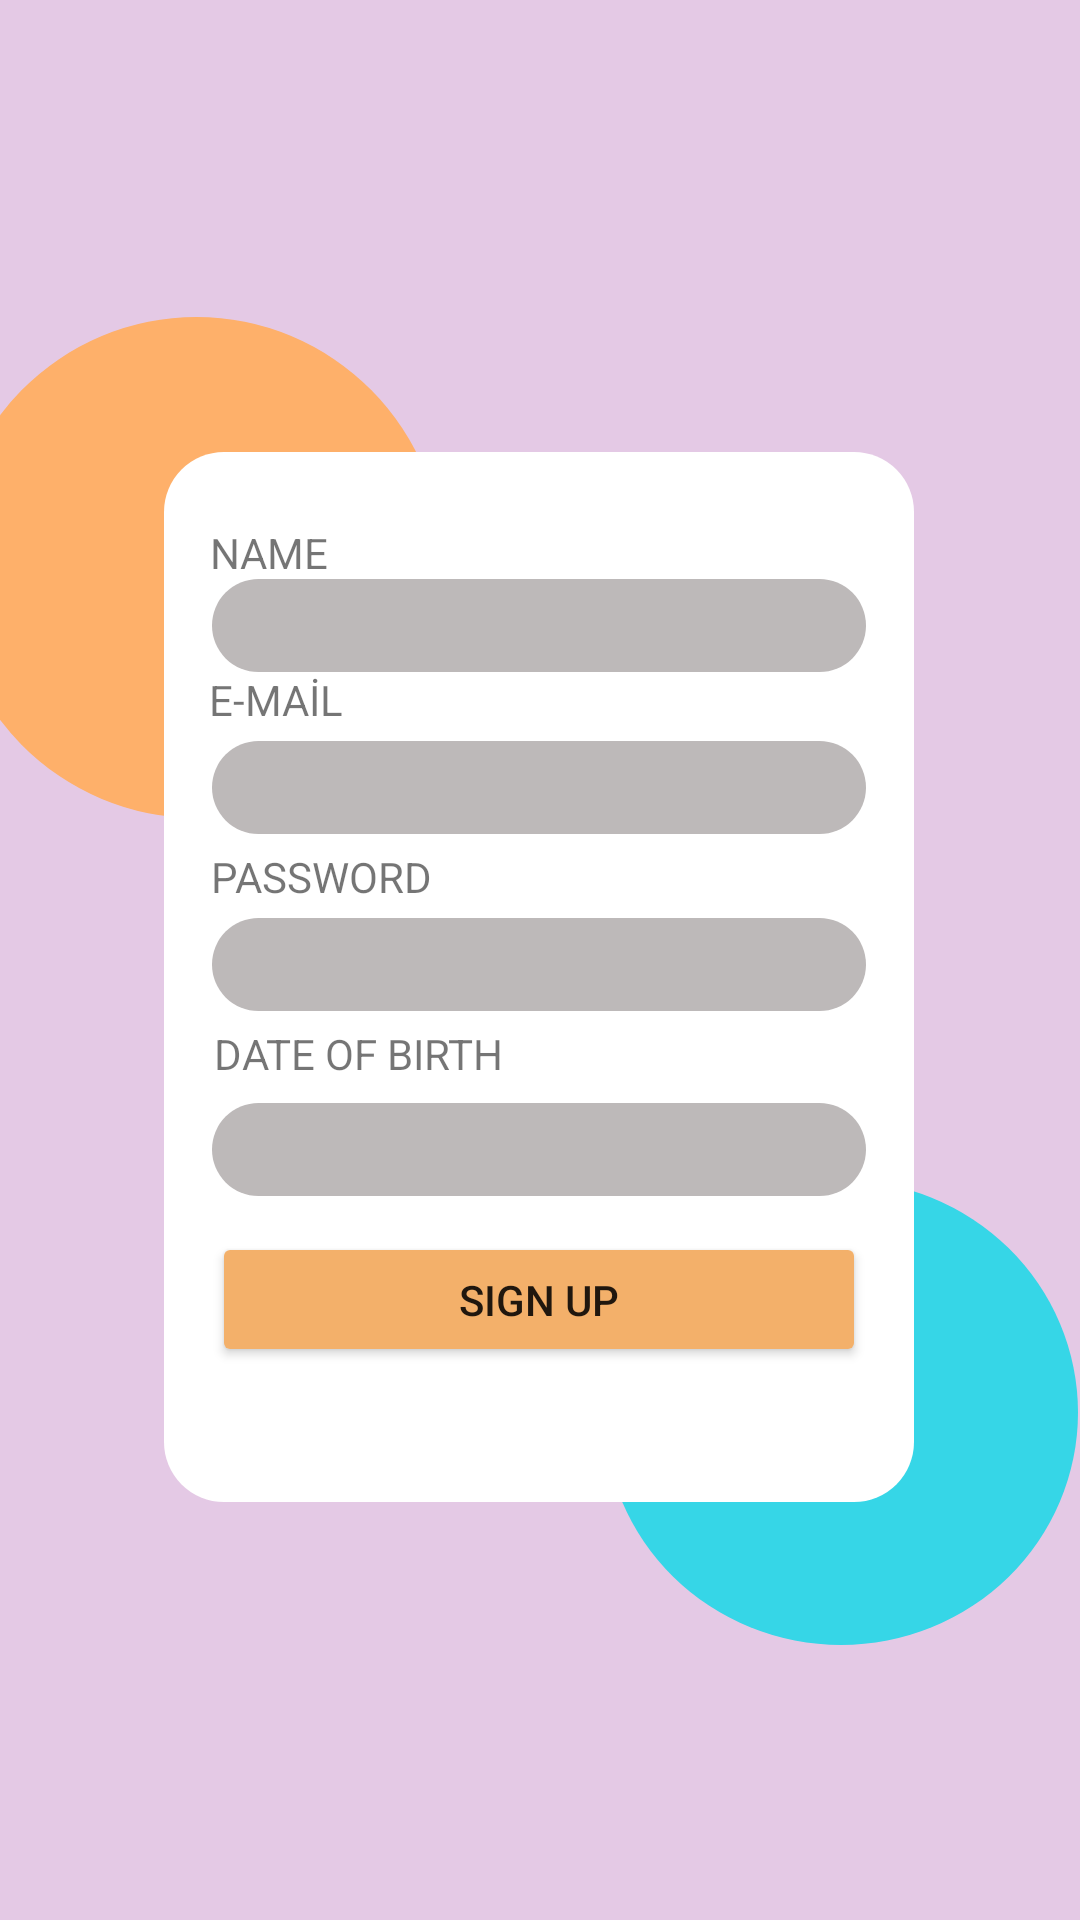

Reconstruct the res/layout file that produces this screen, plus the resources it refers to.
<!-- AndroidManifest.xml: application theme Theme.TaskManager -->
<!-- res/layout/sign_up_layout.xml -->
<androidx.constraintlayout.widget.ConstraintLayout
    xmlns:android="http://schemas.android.com/apk/res/android"
xmlns:app="http://schemas.android.com/apk/res-auto"
xmlns:tools="http://schemas.android.com/tools"
android:layout_width="match_parent"
android:layout_height="match_parent"
android:background="@color/purpleFirst">

<View
    android:id="@+id/imageView"
    android:layout_width="165dp"
    android:layout_height="167dp"
    android:layout_marginTop="100dp"
    android:layout_marginEnd="230dp"
    android:background="@drawable/oval_daire2"
    app:layout_constraintBottom_toBottomOf="@+id/textEmailSignup"
    app:layout_constraintEnd_toEndOf="parent"
    app:layout_constraintStart_toStartOf="parent"
    app:layout_constraintTop_toTopOf="parent"
    tools:ignore="MissingConstraints"
    tools:srcCompat="@tools:sample/avatars" />

<View
    android:id="@+id/imageView2"
    android:layout_width="158dp"
    android:layout_height="155dp"
    android:layout_marginStart="130dp"
    android:background="@drawable/oval_daire"
    app:layout_constraintBottom_toBottomOf="parent"
    app:layout_constraintEnd_toEndOf="parent"
    app:layout_constraintHorizontal_bias="0.54"
    app:layout_constraintStart_toStartOf="@+id/buttonSignup"
    app:layout_constraintTop_toBottomOf="@+id/textViewPasswordLogin"
    tools:ignore="MissingConstraints"
    tools:srcCompat="@tools:sample/avatars" />

<View
    android:id="@+id/oval_container"
    android:layout_width="250dp"
    android:layout_height="350dp"
    android:layout_marginTop="60dp"
    android:background="@drawable/background_white"
    app:layout_constraintBottom_toBottomOf="@id/birthDateEditText"
    app:layout_constraintEnd_toEndOf="@id/buttonSignup"
    app:layout_constraintHorizontal_bias="0.5"
    app:layout_constraintStart_toStartOf="@id/textNameSignup"
    app:layout_constraintTop_toTopOf="@id/textNameSignup"
    app:layout_constraintVertical_bias="0.5" />


    <EditText
        android:id="@+id/birthDateEditText"
        android:layout_width="218dp"
        android:layout_height="31dp"
        android:layout_marginBottom="5dp"


        android:background="@drawable/edittext_radius"
        android:ems="10"
        android:inputType="date"
        android:onClick="dateOfBirthOnclick"
        app:layout_constraintBottom_toTopOf="@+id/buttonSignup"
        app:layout_constraintEnd_toEndOf="@+id/buttonSignup"
        app:layout_constraintStart_toStartOf="@+id/buttonSignup"
        app:layout_constraintTop_toBottomOf="@+id/textViewDateSignup" />

<TextView
    android:id="@+id/textViewDateSignup"
    android:layout_width="wrap_content"
    android:layout_height="wrap_content"
    android:layout_marginEnd="120dp"
    android:layout_marginBottom="50dp"

    android:text="DATE OF BIRTH"
    app:layout_constraintBottom_toTopOf="@+id/buttonSignup"
    app:layout_constraintEnd_toEndOf="@+id/birthDateEditText"
    app:layout_constraintStart_toStartOf="@+id/birthDateEditText"
    app:layout_constraintTop_toBottomOf="@+id/textViewPasswordLogin" />

<Button
    android:id="@+id/buttonSignup"
    android:layout_width="218dp"
    android:layout_height="45dp"
    android:layout_marginStart="99dp"
    android:layout_marginEnd="100dp"
    android:layout_marginBottom="210dp"
    android:backgroundTint="#f3b06a"
    android:hapticFeedbackEnabled="false"
    android:onClick="signupButton"
    android:text="Sign Up"
    app:cornerRadius="20dp"
    app:layout_constraintBottom_toBottomOf="parent"
    app:layout_constraintEnd_toEndOf="parent"
    app:layout_constraintStart_toStartOf="parent"
    app:layout_constraintTop_toBottomOf="@+id/textViewDateSignup"
    app:layout_constraintVertical_bias="0.502" />

<TextView
    android:id="@+id/textViewEmailSignup"
    android:layout_width="wrap_content"
    android:layout_height="wrap_content"
    android:layout_marginEnd="175dp"
    android:layout_marginBottom="40dp"
    android:text="E-MAİL"
    app:layout_constraintBottom_toTopOf="@+id/textViewPasswordLogin"
    app:layout_constraintEnd_toEndOf="@+id/textEmailSignup"
    app:layout_constraintStart_toStartOf="@+id/textEmailSignup"
    app:layout_constraintTop_toBottomOf="@+id/textViewNameSignup" />

<TextView
    android:id="@+id/textViewNameSignup"
    android:layout_width="wrap_content"
    android:layout_height="wrap_content"
    android:layout_marginTop="200dp"
    android:layout_marginEnd="180dp"
    android:layout_marginBottom="30dp"
    android:text="NAME"
    app:layout_constraintBottom_toTopOf="@+id/textViewEmailSignup"
    app:layout_constraintEnd_toEndOf="@+id/textNameSignup"
    app:layout_constraintStart_toStartOf="@+id/textNameSignup"
    app:layout_constraintTop_toTopOf="parent" />

<EditText
    android:id="@+id/textEmailSignup"
    android:layout_width="218dp"
    android:layout_height="31dp"
    android:background="@drawable/edittext_radius"
    app:cornerRadius="20dp"
    android:ems="10"
    android:inputType="textEmailAddress"
    app:layout_constraintBottom_toTopOf="@+id/textViewPasswordLogin"
    app:layout_constraintEnd_toEndOf="@+id/textPasswordSignup"
    app:layout_constraintStart_toStartOf="@+id/textPasswordSignup"
    app:layout_constraintTop_toBottomOf="@+id/textViewEmailSignup" />

<EditText
    android:id="@+id/textNameSignup"
    android:layout_width="218dp"
    android:layout_height="31dp"
    android:background="@drawable/edittext_radius"
    android:ems="10"
    android:inputType="textPersonName"
    app:layout_constraintBottom_toTopOf="@+id/textViewEmailSignup"
    app:layout_constraintEnd_toEndOf="@+id/textEmailSignup"
    app:layout_constraintStart_toStartOf="@+id/textEmailSignup"
    app:layout_constraintTop_toBottomOf="@+id/textViewNameSignup" />

<EditText
    android:id="@+id/textPasswordSignup"
    android:layout_width="218dp"
    android:layout_height="31dp"
    android:ems="10"
    android:inputType="textPassword"
    android:background="@drawable/edittext_radius"
    app:layout_constraintBottom_toTopOf="@+id/textViewDateSignup"
    app:layout_constraintEnd_toEndOf="@+id/birthDateEditText"
    app:layout_constraintStart_toStartOf="@+id/birthDateEditText"
    app:layout_constraintTop_toBottomOf="@+id/textViewPasswordLogin" />

<TextView
    android:id="@+id/textViewPasswordLogin"
    android:layout_width="wrap_content"
    android:layout_height="wrap_content"
    android:layout_marginEnd="145dp"
    android:layout_marginBottom="40dp"
    android:text="PASSWORD"
    app:layout_constraintBottom_toTopOf="@+id/textViewDateSignup"
    app:layout_constraintEnd_toEndOf="@+id/textPasswordSignup"
    app:layout_constraintStart_toStartOf="@+id/textPasswordSignup"
    app:layout_constraintTop_toBottomOf="@+id/textViewEmailSignup" />



</androidx.constraintlayout.widget.ConstraintLayout>
<!-- resources referenced by this layout -->
<resources>
  <color name="purpleFirst">#e4c9e5</color>
  <!-- drawable background_white (drawable) -->
  <?xml version="1.0" encoding="utf-8"?>
  <shape xmlns:android="http://schemas.android.com/apk/res/android"
      android:shape="rectangle">
  
      <corners android:radius="20dp" />
      <solid android:color="#FFFFFF"
          />
  
  </shape>
  <!-- drawable edittext_radius (drawable) -->
  <?xml version="1.0" encoding="utf-8"?>
  <shape xmlns:android="http://schemas.android.com/apk/res/android"
      android:shape="rectangle">
      <corners android:radius="20dp" />
      <solid android:color="#BDB9B9" />
  </shape>
  <!-- drawable oval_daire (drawable) -->
  <?xml version="1.0" encoding="utf-8"?>
  <shape xmlns:android="http://schemas.android.com/apk/res/android"
      android:shape="oval">
      <solid android:color="@color/blueFirst"/>
  
  </shape>
  <!-- drawable oval_daire2 (drawable-v24) -->
  <?xml version="1.0" encoding="utf-8"?>
  <shape xmlns:android="http://schemas.android.com/apk/res/android"
      android:shape="oval">
      <solid android:color="@color/orangeFirst"/>
  
  </shape>
  <style name="Theme.TaskManager" parent="Theme.MaterialComponents.DayNight.NoActionBar">
          
          <item name="colorPrimary">@color/purple_500</item>
          <item name="colorPrimaryVariant">@color/purple_700</item>
          <item name="colorOnPrimary">@color/white</item>
          
          <item name="colorSecondary">@color/teal_200</item>
          <item name="colorSecondaryVariant">@color/teal_700</item>
          <item name="colorOnSecondary">@color/black</item>
          
          <item name="android:statusBarColor">?attr/colorPrimaryVariant</item>
          
      </style>
  <color name="blueFirst">#36d6e7</color>
  <color name="orangeFirst">#feb06a</color>
  <color name="purple_500">#FF6200EE</color>
  <color name="purple_700">#FF3700B3</color>
  <color name="white">#FFFFFFFF</color>
  <color name="teal_200">#FF03DAC5</color>
  <color name="teal_700">#FF018786</color>
  <color name="black">#FF000000</color>
</resources>
